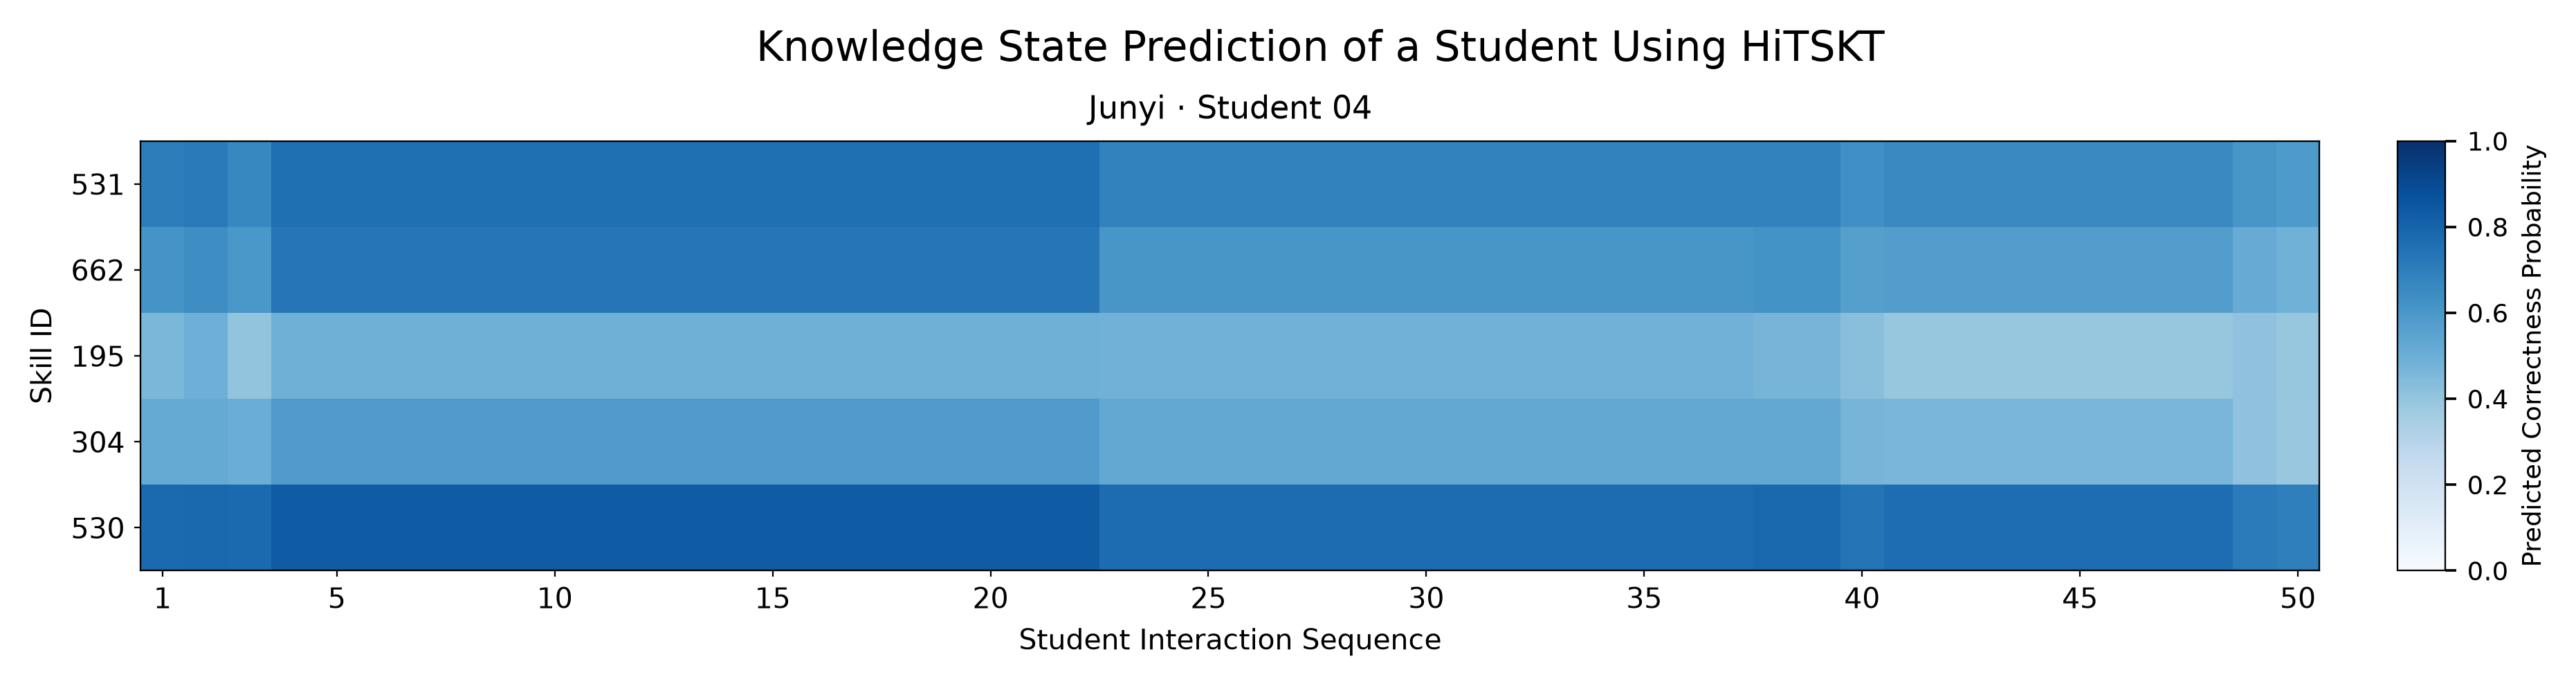

Source data for this figure (header and first rows):
skill_id, 1, 2, 3, 4, 5, 6, 7, 8, 9, 10, 11, 12, 13, 14, 15, 16, 17, 18, 19, 20, 21, 22, 23
531, 0.7003, 0.7117, 0.6643, 0.7574, 0.7574, 0.7574, 0.7574, 0.7574, 0.7574, 0.7574, 0.7574, 0.7574, 0.7574, 0.7574, 0.7574, 0.7574, 0.7574, 0.7574, 0.7574, 0.7574, 0.7574, 0.7574, 0.6803
662, 0.6098, 0.6392, 0.6004, 0.731, 0.731, 0.731, 0.731, 0.731, 0.731, 0.731, 0.731, 0.731, 0.731, 0.731, 0.731, 0.731, 0.731, 0.731, 0.731, 0.731, 0.731, 0.731, 0.6033
195, 0.4595, 0.4927, 0.4021, 0.4891, 0.4891, 0.4891, 0.4891, 0.4891, 0.4891, 0.4891, 0.4891, 0.4891, 0.4891, 0.4891, 0.4891, 0.4891, 0.4891, 0.4891, 0.4891, 0.4891, 0.4891, 0.4891, 0.4814
304, 0.5162, 0.5191, 0.5011, 0.5818, 0.5818, 0.5818, 0.5818, 0.5818, 0.5818, 0.5818, 0.5818, 0.5818, 0.5818, 0.5818, 0.5818, 0.5818, 0.5818, 0.5818, 0.5818, 0.5818, 0.5818, 0.5818, 0.5242
530, 0.7753, 0.7839, 0.7769, 0.8303, 0.8303, 0.8303, 0.8303, 0.8303, 0.8303, 0.8303, 0.8303, 0.8303, 0.8303, 0.8303, 0.8303, 0.8303, 0.8303, 0.8303, 0.8303, 0.8303, 0.8303, 0.8303, 0.7674
